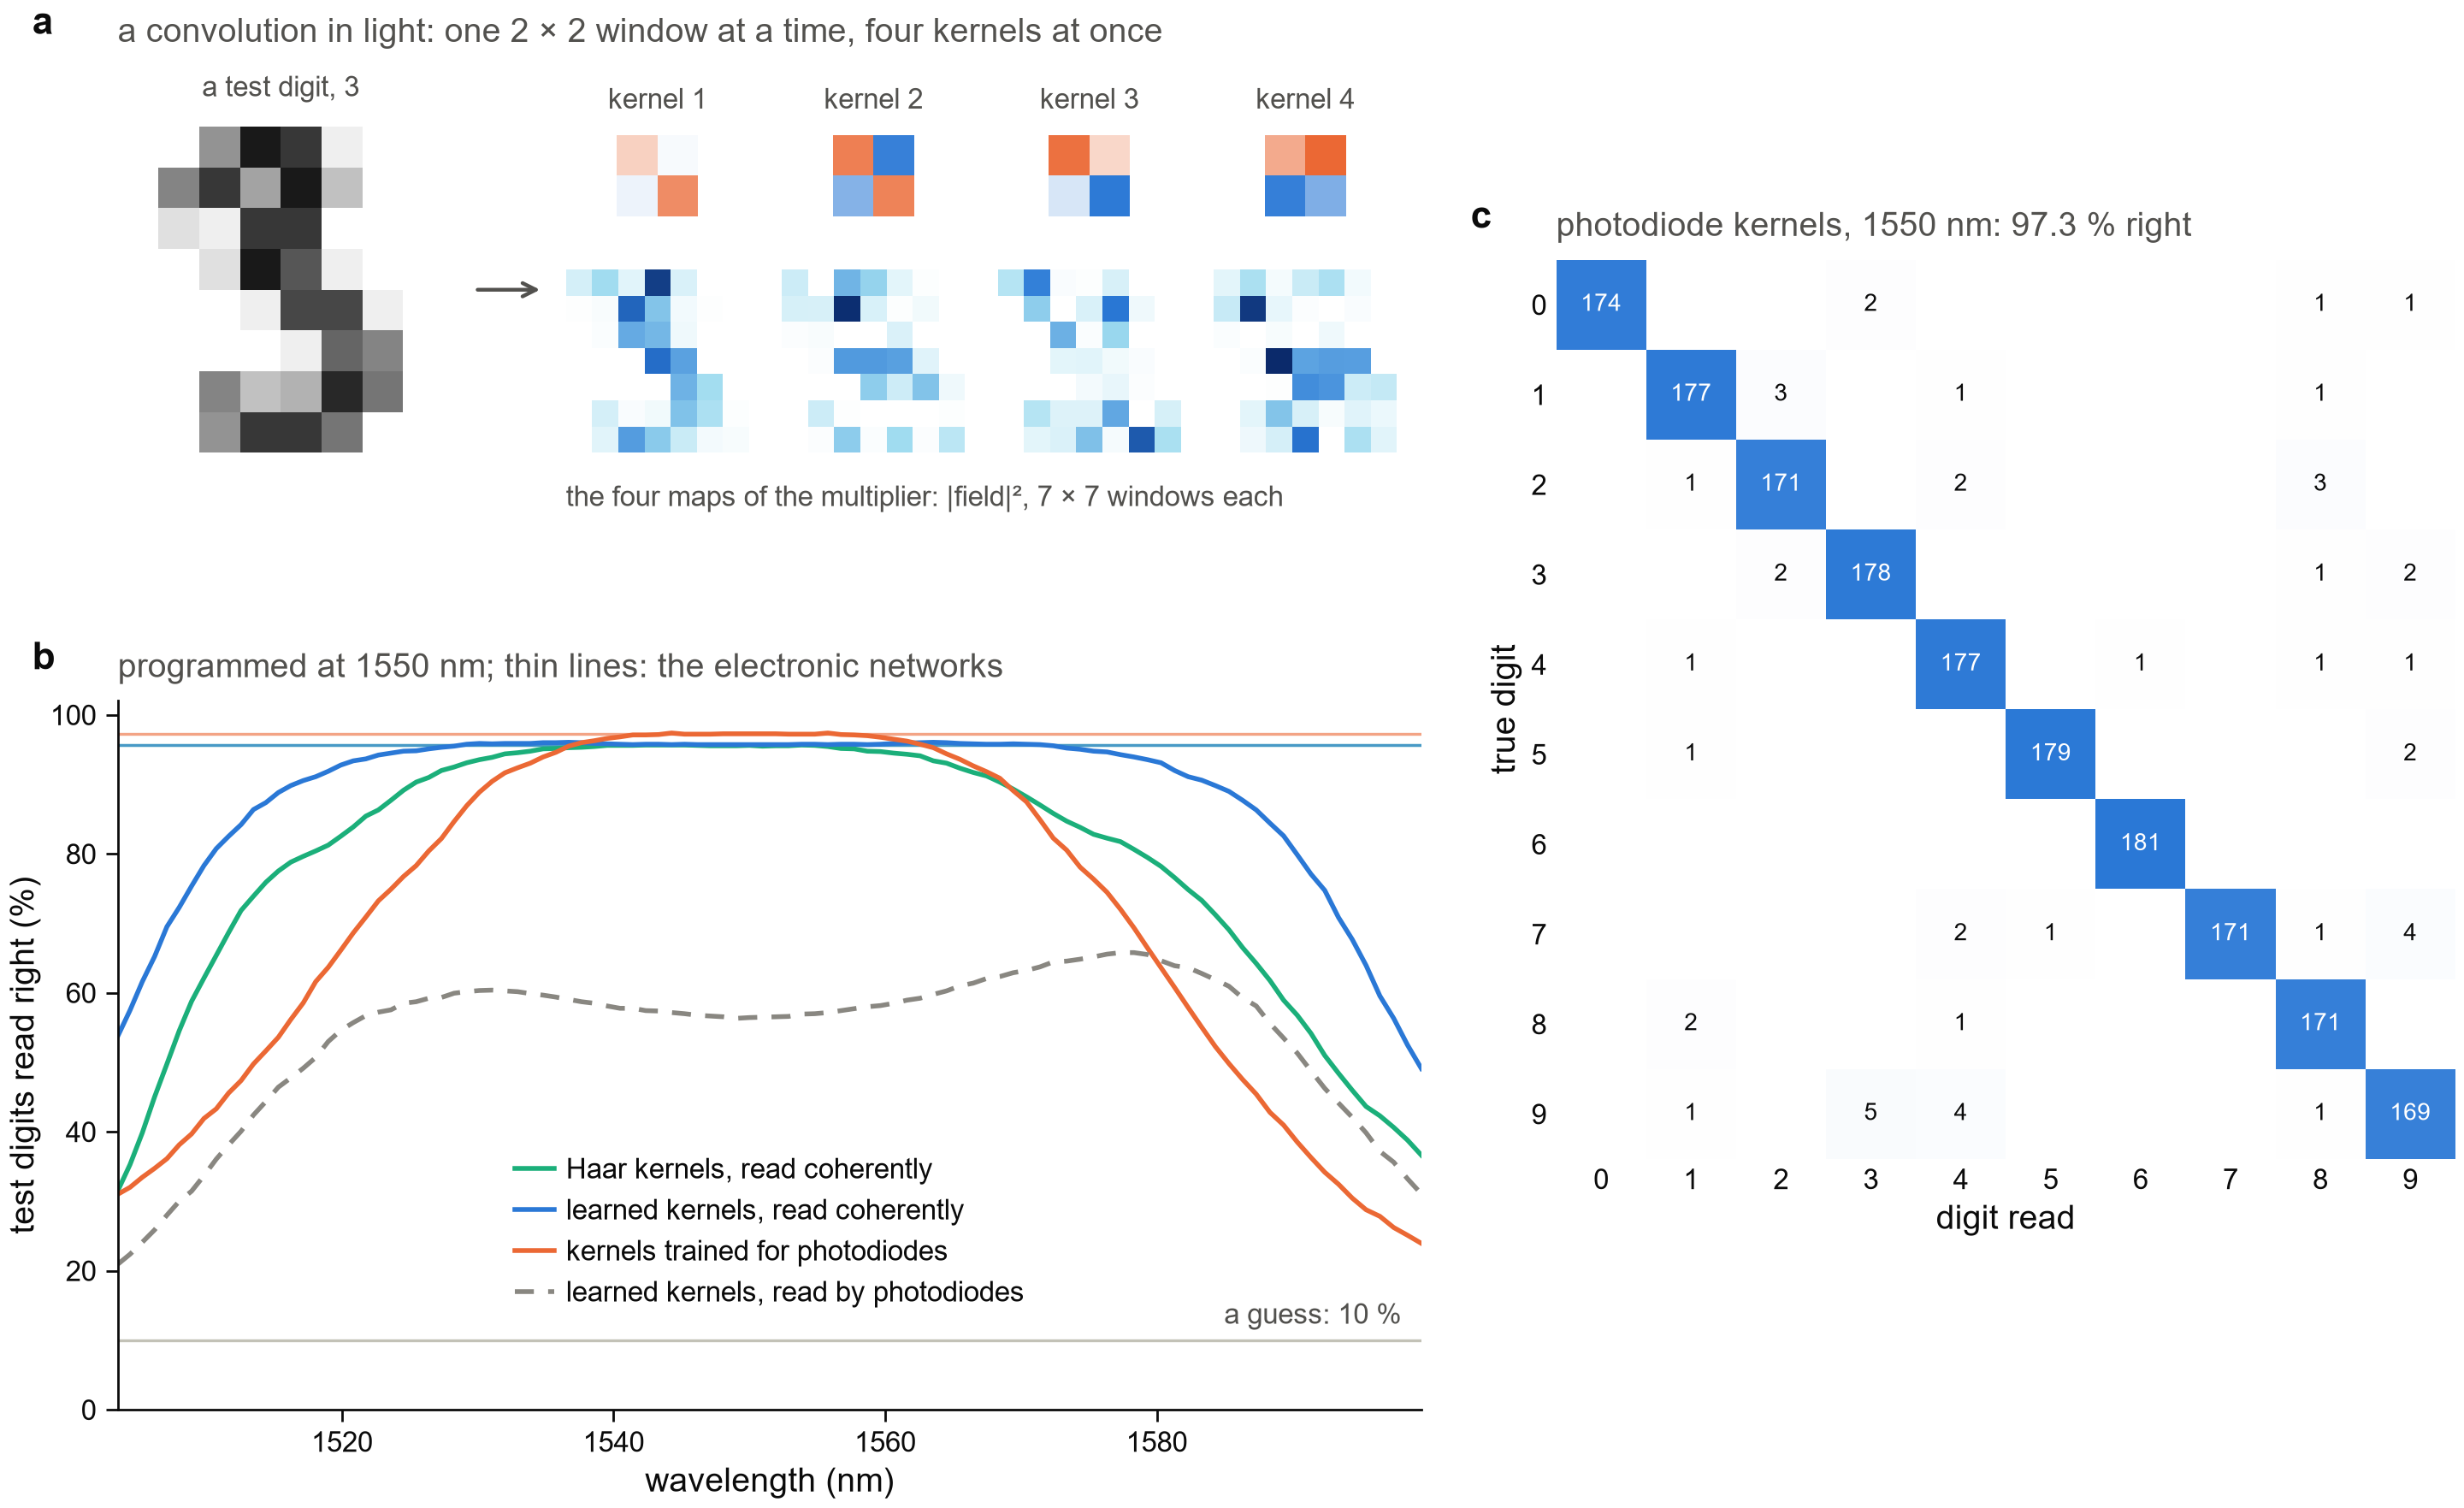

Here is the Python script that generated this plot:
"""Figure 4 - INTERCONNECT: the multiplier as the convolution layer of a network that reads handwritten digits.

    a  a test digit, the four kernels trained for photodiodes, and the four maps the multiplier makes of the digit
       (INTERCONNECT, 1.55 um, read by photodiodes)
    b  the share of the 1797 test digits read right, against the wavelength, for the three sets of kernels and for the
       learned kernels read by photodiodes; the electronic networks as thin lines
    c  the kernels trained for photodiodes at 1.55 um: the true digit against the digit read

Reads 4_convolution/convolution.npz and data/optdigits.npz.

    python fig4_convolution.py            ->  figures/fig4_convolution.png
"""

from __future__ import annotations

import sys
from pathlib import Path

import numpy as np
from matplotlib.colors import LinearSegmentedColormap

ROOT = Path(__file__).resolve().parents[1]  # lumerical_simulations/svd_multiplier/
sys.path.insert(0, str(ROOT.parent))
import panels  # noqa: E402
from panels import fs  # noqa: E402

DATA = ROOT / "4_convolution" / "convolution.npz"
DIGITS = ROOT / "data" / "optdigits.npz"
EXAMPLE = 3  # the first test digit of this class is shown
SIGNED = LinearSegmentedColormap.from_list("signed", [fs.ORANGE, "#ffffff", fs.BLUE])
COUNT = LinearSegmentedColormap.from_list("count", ["#ffffff", fs.BLUE])
INK = LinearSegmentedColormap.from_list("ink", ["#ffffff", fs.INK])
LIGHT = LinearSegmentedColormap.from_list("light", ["#ffffff", "#9fdcf0", fs.BLUE, "#0b2a6b"])


def patches(x: np.ndarray) -> np.ndarray:
    return np.stack([x[:-1, :-1], x[:-1, 1:], x[1:, :-1], x[1:, 1:]], -1).reshape(49, 4)


def panel_maps(ax, d: dict, digits: dict) -> None:
    k = 2  # the kernels trained for photodiodes
    x = digits["x_test"][np.flatnonzero(digits["y_test"] == EXAMPLE)[0]] / 16.0
    t0 = d["T_interconnect"][k][len(d["lam"]) // 2]
    target = d["K"][k] / float(d["scale"][k])
    a0 = np.vdot(target, t0) / np.vdot(target, target)
    maps = (np.abs(patches(x) @ t0.T) * float(d["scale"][k]) / abs(a0)) ** 2  # (49, 4)
    ax.set_xlim(0, 32)
    ax.set_ylim(-1.5, 10.5)
    ax.set_aspect("equal")
    ax.axis("off")
    ax.imshow(x, cmap=INK, vmin=0, vmax=1, extent=(0, 8, 1, 9), interpolation="nearest")
    fs.note(ax, f"a test digit, {EXAMPLE}", (4, 9.6), ha="center", va="bottom")
    ax.annotate("", xy=(10.6, 5), xytext=(8.6, 5), arrowprops={"arrowstyle": "->", "color": fs.SECONDARY, "lw": 0.8})
    lim = float(np.abs(d["K"][k]).max())
    top = float(maps.max())
    for j in range(4):
        x0 = 11 + j * 5.3
        ax.imshow(d["K"][k][j].reshape(2, 2), cmap=SIGNED, vmin=-lim, vmax=lim, extent=(x0 + 1.25, x0 + 3.25, 6.8, 8.8),
                  interpolation="nearest")  # fmt: skip
        ax.imshow(maps[:, j].reshape(7, 7), cmap=LIGHT, vmin=0, vmax=top, extent=(x0, x0 + 4.5, 1, 5.5), interpolation="nearest")
        fs.note(ax, f"kernel {j + 1}", (x0 + 2.25, 9.3), ha="center", va="bottom")
    fs.note(ax, "the four maps of the multiplier: |field|², 7 × 7 windows each", (11, 0.2), ha="left", va="top")
    fs.panel_title(ax, "a convolution in light: one 2 × 2 window at a time, four kernels at once")


def panel_band(ax, d: dict) -> None:
    lam = 1000 * d["lam"]
    colors = (fs.AQUA, fs.BLUE, fs.ORANGE)
    labels = {"Haar": "Haar kernels, read coherently", "learned": "learned kernels, read coherently",
              "photodiode": "kernels trained for photodiodes"}  # fmt: skip
    for j, name in enumerate(d["names"]):
        ax.axhline(100 * float(d["electronic"][j]), color=colors[j], lw=0.6, alpha=0.6, zorder=0)
        ax.plot(lam, 100 * d["accuracy"][j], color=colors[j], lw=1.0, label=labels[str(name)])
    ax.plot(lam, 100 * d["sign_lost"], color=fs.MUTED, lw=1.0, ls=(0, (4, 3)), label="learned kernels, read by photodiodes")
    ax.axhline(10, color=fs.HAIRLINE, lw=0.6, zorder=0)
    ax.set_xlim(lam.min(), lam.max())
    ax.set_ylim(0, 102)
    ax.set_xlabel("wavelength (nm)")
    ax.set_ylabel("test digits read right (%)")
    fs.note(ax, "a guess: 10 %", (1598, 11.5), ha="right", va="bottom")
    ax.legend(frameon=False, fontsize=6, loc="lower center", bbox_to_anchor=(0.5, 0.12), handletextpad=0.4)
    fs.panel_title(ax, "programmed at 1550 nm; thin lines: the electronic networks")


def panel_confusion(ax, d: dict) -> None:
    m = d["confusion"][2]
    ax.imshow(m, cmap=COUNT, vmin=0, vmax=m.max())
    for i in range(10):
        for j in range(10):
            if m[i, j]:
                ax.text(
                    j, i, f"{m[i, j]}", ha="center", va="center", fontsize=5, color="white" if m[i, j] > 0.6 * m.max() else fs.INK
                )
    ax.set_xticks(range(10))
    ax.set_yticks(range(10))
    ax.set_xlabel("digit read")
    ax.set_ylabel("true digit")
    ax.tick_params(length=0)
    for side in ("left", "bottom"):
        ax.spines[side].set_visible(False)
    i0 = len(d["lam"]) // 2
    fs.panel_title(ax, f"photodiode kernels, 1550 nm: {100 * float(d['accuracy'][2][i0]):.1f} % right")


def main() -> None:
    d = panels.load(DATA)
    digits = panels.load(DIGITS)
    fig, axes = fs.mosaic(fs.DOUBLE, 112, [["a", "c"], ["b", "c"]], width_ratios=[1.45, 1.0], height_ratios=[0.85, 1.0])
    panel_maps(axes["a"], d, digits)
    panel_band(axes["b"], d)
    panel_confusion(axes["c"], d)
    for key, ax in axes.items():
        fs.panel_label(ax, key)
    fs.save(fig, Path(__file__).with_name("fig4_convolution.png"))


if __name__ == "__main__":
    main()
